Run: headless pygame with SDL's dummy video driver; simulated clock (each Clock.tick advances the game by its frame time, no real sleeping); random seed 0; keys injected as events and as key.get_pressed() state; no mouse input.
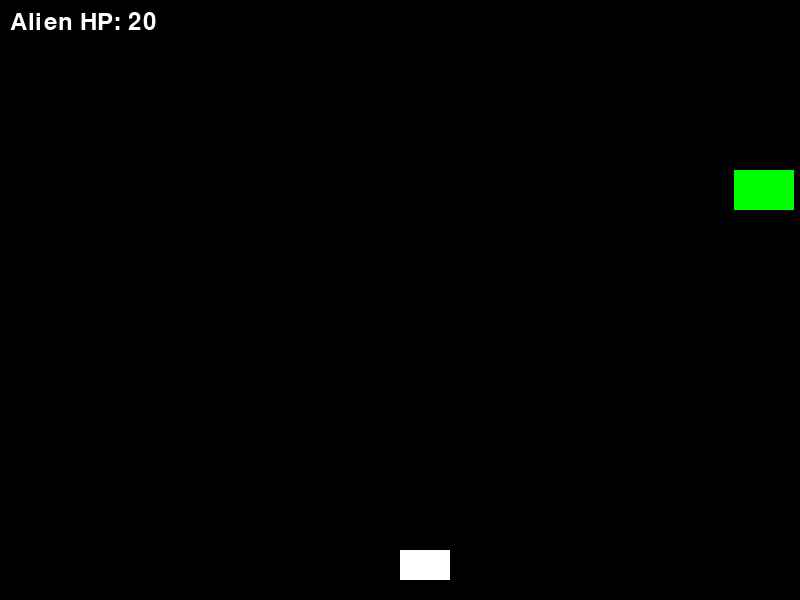
Frame 1 of 4 · flips 1–60 · no input
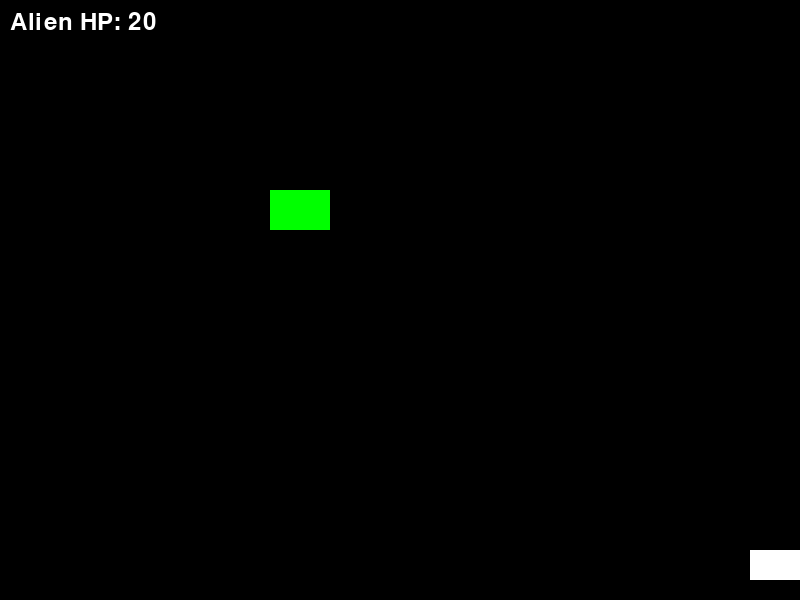
Frame 2 of 4 · flips 61–180 · tapped SPACE, RETURN · held RIGHT (→), D
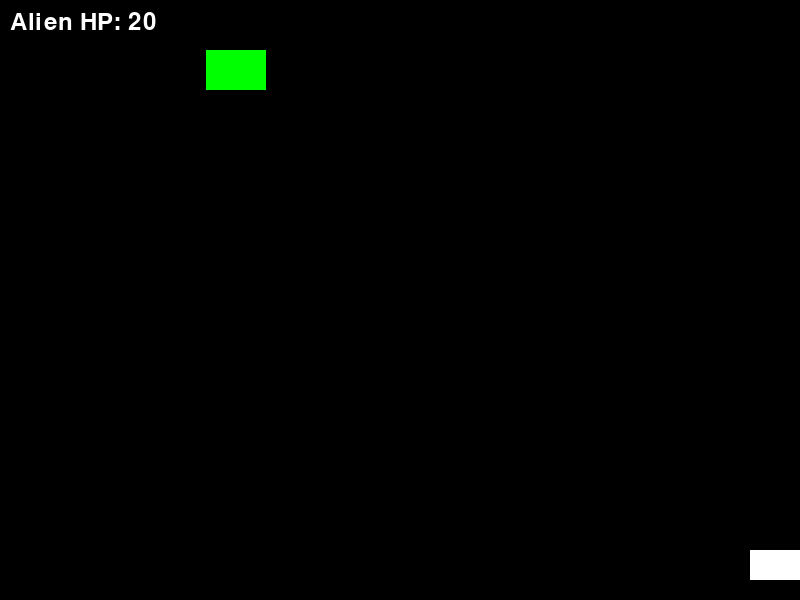
Frame 3 of 4 · flips 181–300 · held DOWN (↓), S
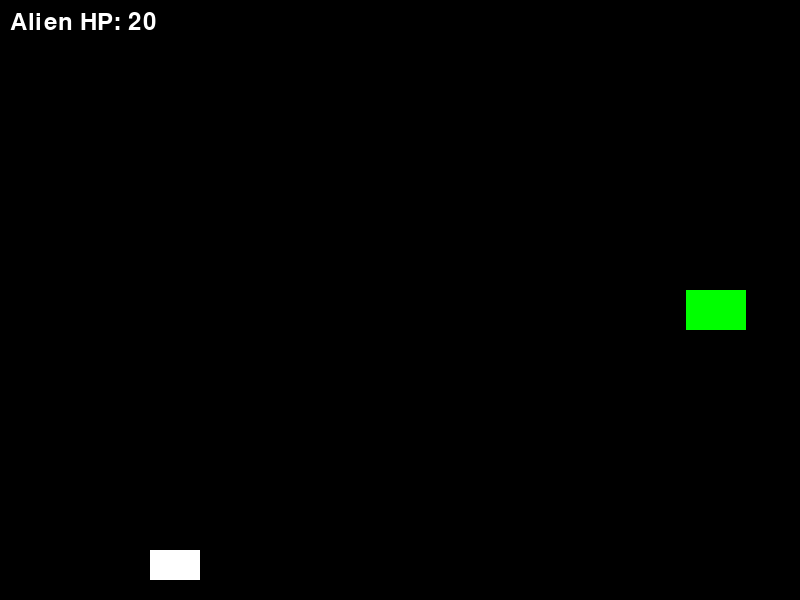
Frame 4 of 4 · flips 301–420 · held LEFT (←), A, UP (↑), W

The pygame program that drew these frames:

import pygame
import random
import sys

# Initialize Pygame
pygame.init()

# Screen dimensions
WIDTH, HEIGHT = 800, 600
screen = pygame.display.set_mode((WIDTH, HEIGHT))
pygame.display.set_caption("Space Invader - Single Bouncer")

# Colors
WHITE = (255, 255, 255)
RED = (255, 0, 0)

# Clock
clock = pygame.time.Clock()
FPS = 60

# Player
player_img = pygame.Surface((50, 30))
player_img.fill(WHITE)
player_x = WIDTH // 2
player_y = HEIGHT - 50
player_speed = 5

# Bullet
bullet_img = pygame.Surface((5, 10))
bullet_img.fill(RED)
bullets = []
bullet_speed = -7

# Alien
alien_img = pygame.Surface((60, 40))
alien_img.fill((0, 255, 0))
alien_x = random.randint(100, WIDTH - 100)
alien_y = 50
alien_dx = 4
alien_dy = 2
alien_hitpoints = 20
font = pygame.font.SysFont(None, 36)

running = True
while running:
    clock.tick(FPS)
    screen.fill((0, 0, 0))

    # --- Handle Events ---
    for event in pygame.event.get():
        if event.type == pygame.QUIT:
            running = False

    # --- Handle Input ---
    keys = pygame.key.get_pressed()
    if keys[pygame.K_LEFT] and player_x > 0:
        player_x -= player_speed
    if keys[pygame.K_RIGHT] and player_x < WIDTH - 50:
        player_x += player_speed
    if keys[pygame.K_SPACE]:
        if len(bullets) < 5:  # Limit number of bullets
            bullets.append([player_x + 22, player_y])

    # --- Update Bullets ---
    for bullet in bullets[:]:
        bullet[1] += bullet_speed
        if bullet[1] < 0:
            bullets.remove(bullet)

    # --- Move Alien ---
    alien_x += alien_dx
    alien_y += alien_dy

    # Bounce off walls
    if alien_x <= 0 or alien_x >= WIDTH - 60:
        alien_dx *= -1
    if alien_y <= 0 or alien_y >= HEIGHT // 2:
        alien_dy *= -1

    # --- Collision Detection ---
    alien_rect = pygame.Rect(alien_x, alien_y, 60, 40)
    for bullet in bullets[:]:
        bullet_rect = pygame.Rect(bullet[0], bullet[1], 5, 10)
        if alien_rect.colliderect(bullet_rect):
            bullets.remove(bullet)
            alien_hitpoints -= 1

    # --- Draw Everything ---
    screen.blit(player_img, (player_x, player_y))
    for bullet in bullets:
        screen.blit(bullet_img, (bullet[0], bullet[1]))
    if alien_hitpoints > 0:
        screen.blit(alien_img, (alien_x, alien_y))
    else:
        win_text = font.render("You defeated the alien!", True, WHITE)
        screen.blit(win_text, (WIDTH // 2 - 150, HEIGHT // 2))

    # Draw HP
    hp_text = font.render(f"Alien HP: {alien_hitpoints}", True, WHITE)
    screen.blit(hp_text, (10, 10))

    pygame.display.flip()

pygame.quit()
sys.exit()
